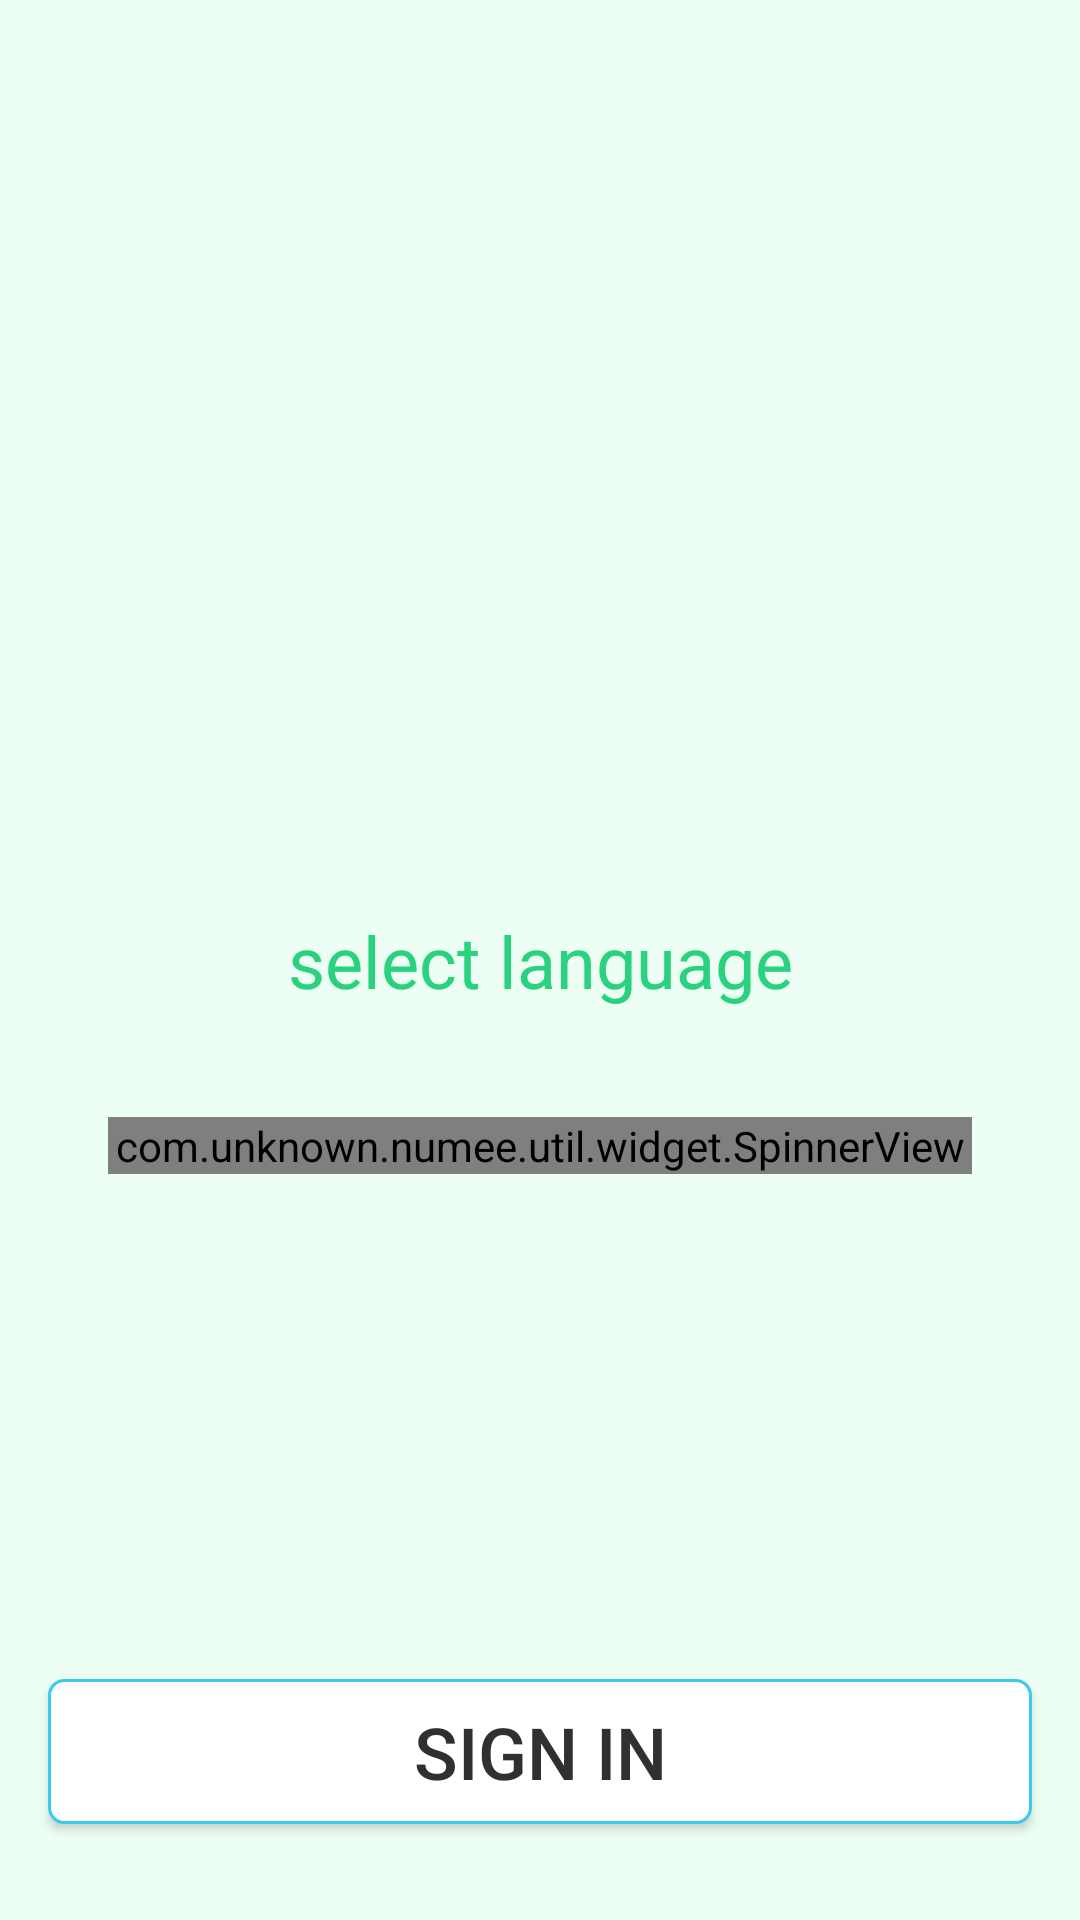

Android layout source for this screen:
<!-- AndroidManifest.xml: application theme AppTheme -->
<!-- res/layout/activity_language_selection.xml -->
<?xml version="1.0" encoding="utf-8"?>
<android.support.constraint.ConstraintLayout xmlns:android="http://schemas.android.com/apk/res/android"
    xmlns:app="http://schemas.android.com/apk/res-auto"
    xmlns:tools="http://schemas.android.com/tools"
    android:layout_width="match_parent"
    android:layout_height="match_parent"
    tools:context=".language.LanguageSelectionActivity"
    android:background="@color/colorPrimary">

    <TextView
        android:id="@+id/textView2"
        android:layout_width="0dp"
        android:layout_height="wrap_content"
        android:layout_marginBottom="8dp"
        android:layout_marginEnd="8dp"
        android:layout_marginStart="8dp"
        android:layout_marginTop="8dp"
        android:text="@string/select_language"
        android:textAlignment="center"
        android:textColor="@color/colorPrimaryDark"
        android:textSize="24sp"
        app:layout_constraintBottom_toBottomOf="parent"
        app:layout_constraintEnd_toEndOf="parent"
        app:layout_constraintStart_toStartOf="parent"
        app:layout_constraintTop_toTopOf="parent" />

    <com.unknown.numee.util.widget.SpinnerView
        android:id="@+id/activity_language_selection__select_language"
        android:layout_width="0dp"
        android:layout_height="wrap_content"
        android:layout_margin="36dp"
        android:textAlignment="center"
        app:layout_constraintEnd_toEndOf="parent"
        app:layout_constraintStart_toStartOf="parent"
        app:layout_constraintTop_toBottomOf="@+id/textView2"
        app:title="@string/language" />

    <Button
        android:layout_width="0dp"
        android:layout_height="wrap_content"
        android:layout_marginBottom="32dp"
        android:layout_marginEnd="16dp"
        android:layout_marginStart="16dp"
        android:padding="8dp"
        android:background="@drawable/styles__button_type_1"
        android:text="@string/submit"
        android:textSize="24sp"
        app:layout_constraintBottom_toBottomOf="parent"
        app:layout_constraintEnd_toEndOf="parent"
        app:layout_constraintStart_toStartOf="parent"
        android:onClick="onSaveClicked"/>

</android.support.constraint.ConstraintLayout>
<!-- resources referenced by this layout -->
<resources>
  <color name="colorPrimary">#EDFFF4</color>
  <color name="colorPrimaryDark">#2AD27F</color>
  <!-- drawable styles__button_type_1 (drawable) -->
  <?xml version="1.0" encoding="utf-8"?>
  <selector xmlns:android="http://schemas.android.com/apk/res/android">
  
      <item android:state_focused="true" android:drawable="@drawable/styles__button_type_1_focused"/>
      <item android:state_pressed="true" android:drawable="@drawable/styles__button_type_1_pressed"/>
      <item android:drawable="@drawable/styles__button_type_1_static"/>
  
  </selector>
  <string name="language">LANGUAGE</string>
  <string name="select_language">select language</string>
  <string name="submit">Sign In</string>
  <style name="AppTheme" parent="Theme.AppCompat.Light.NoActionBar">
  		<item name="colorPrimary">@color/colorPrimary</item>
  		<item name="colorPrimaryDark">@color/colorPrimaryDark</item>
  		<item name="colorAccent">@color/colorAccent</item>
  		<item name="android:textColor">@color/colorAccent</item>
  		<item name="android:statusBarColor">@color/colorPrimary</item>
  	</style>
  <!-- drawable styles__button_type_1_focused (drawable) -->
  <?xml version="1.0" encoding="UTF-8"?>
  <shape xmlns:android="http://schemas.android.com/apk/res/android">
      <solid android:color="@android:color/transparent"/>
  
      <stroke android:width="2dp"
          android:color="@android:color/black"/>
  
      <padding android:left="1dp"
          android:top="1dp"
          android:right="1dp"
          android:bottom="1dp"
          />
  
      <corners android:bottomRightRadius="5dp"
          android:bottomLeftRadius="5dp"
          android:topLeftRadius="5dp"
          android:topRightRadius="5dp"/>
  </shape>
  <!-- drawable styles__button_type_1_pressed (drawable) -->
  <?xml version="1.0" encoding="UTF-8"?>
  <shape xmlns:android="http://schemas.android.com/apk/res/android">
      <solid android:color="@android:color/white"/>
  
      <stroke android:width="2dp"
          android:color="@android:color/white"/>
  
      <padding android:left="1dp"
          android:top="1dp"
          android:right="1dp"
          android:bottom="1dp"/>
  
      <corners android:bottomRightRadius="5dp"
          android:bottomLeftRadius="5dp"
          android:topLeftRadius="5dp"
          android:topRightRadius="5dp"/>
  </shape>
  <!-- drawable styles__button_type_1_static (drawable) -->
  <?xml version="1.0" encoding="UTF-8"?>
  <shape xmlns:android="http://schemas.android.com/apk/res/android">
      <solid android:color="@android:color/white"/>
  
      <stroke android:width="1dp"
          android:color="@color/colorBlue"
          />
  
      <padding android:left="1dp"
          android:top="1dp"
          android:right="1dp"
          android:bottom="1dp"
          />
  
      <corners android:bottomRightRadius="5dp"
          android:bottomLeftRadius="5dp"
          android:topLeftRadius="5dp"
          android:topRightRadius="5dp"/>
  </shape>
  <color name="colorAccent">#303030</color>
  <color name="colorBlue">#3ACBEC</color>
</resources>
